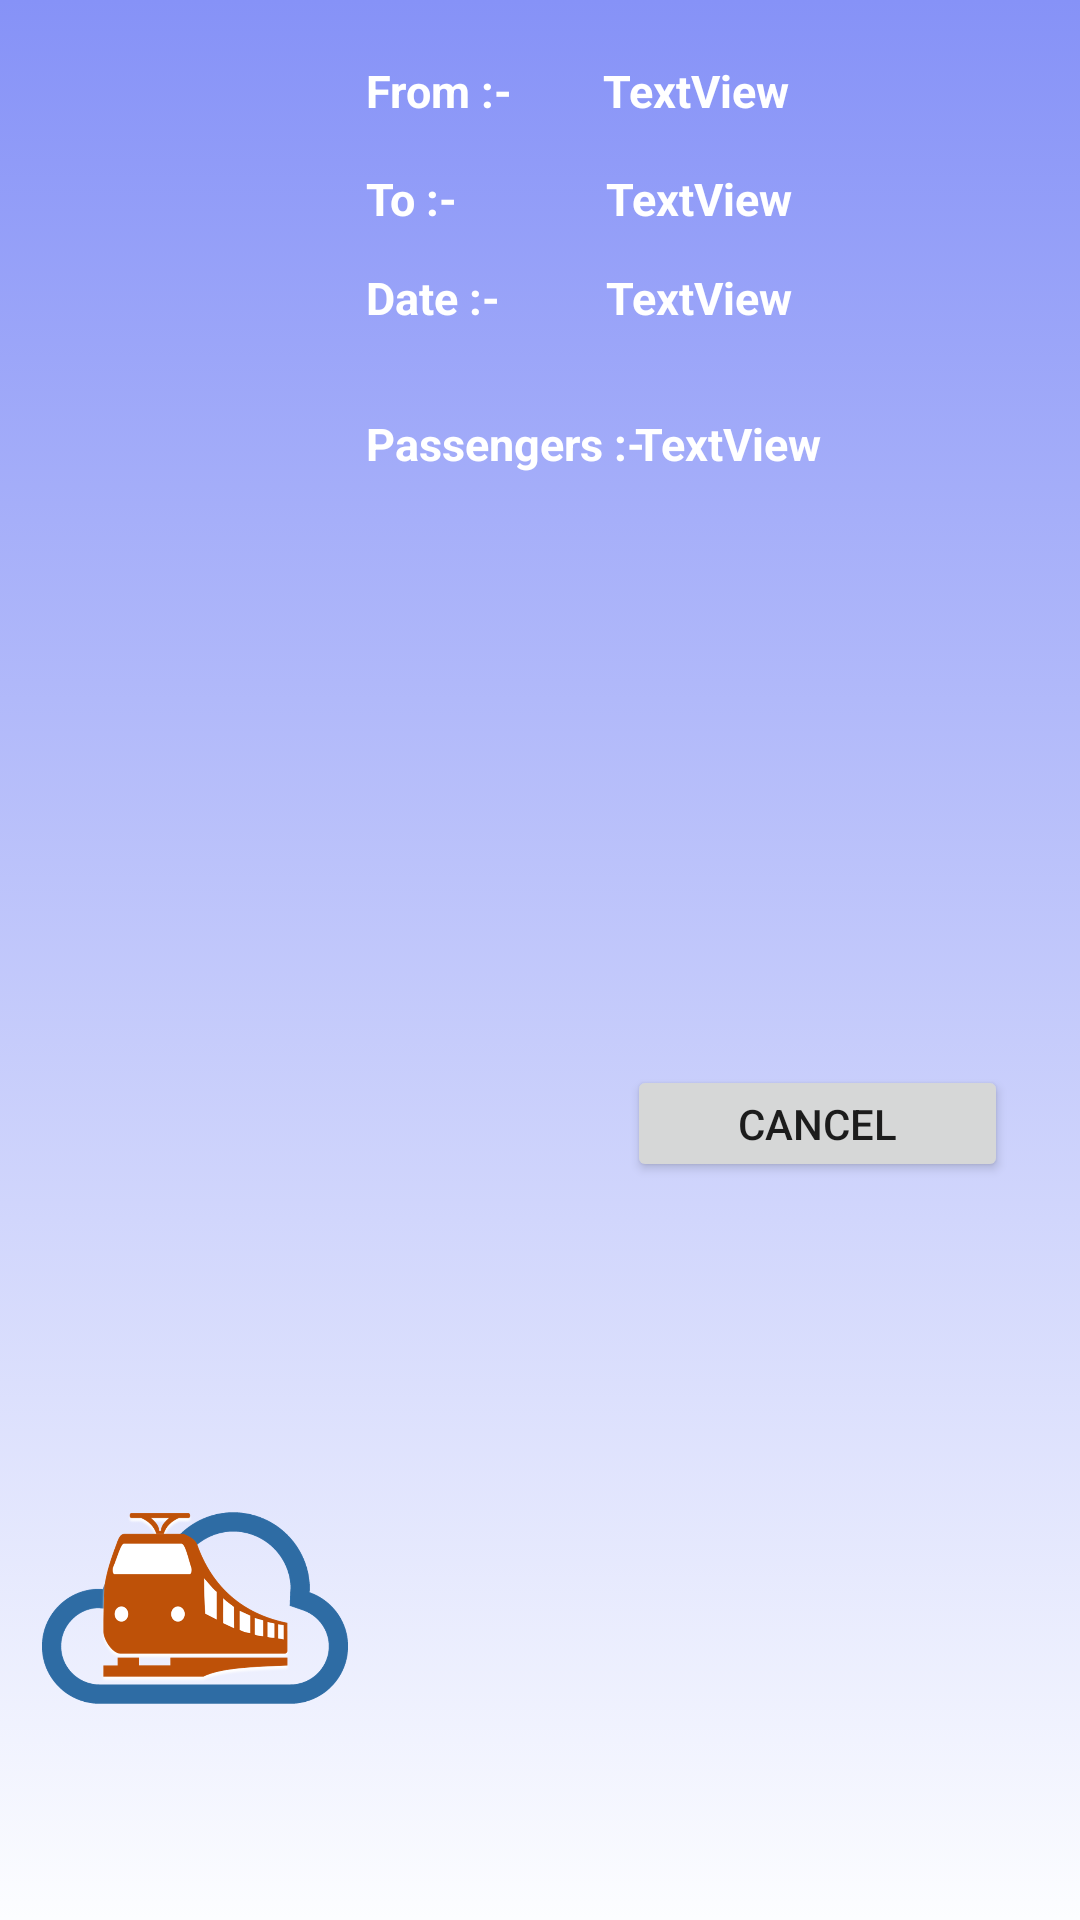

Produce the Android XML layout that renders to this screen, including the resource entries it uses.
<!-- AndroidManifest.xml: application theme Theme.SLIIT_Travel_App -->
<!-- res/layout/activity_train_single_reservation.xml -->
<?xml version="1.0" encoding="utf-8"?>
<androidx.constraintlayout.widget.ConstraintLayout xmlns:android="http://schemas.android.com/apk/res/android"
    xmlns:app="http://schemas.android.com/apk/res-auto"
    xmlns:tools="http://schemas.android.com/tools"
    android:layout_width="match_parent"
    android:layout_height="200dp"
    android:background="@drawable/train_background"
    android:paddingStart="10dp"
    android:paddingLeft="8dp"
    android:paddingTop="8dp"
    android:paddingEnd="8dp"
    android:paddingRight="8dp"
    tools:ignore="MissingDefaultResource"
    tools:layout_editor_absoluteX="-3dp"
    tools:layout_editor_absoluteY="29dp">


    <TextView
        android:id="@+id/from_a"
        android:layout_width="143dp"
        android:layout_height="34dp"
        android:layout_marginEnd="8dp"
        android:text="TextView"
        android:textAppearance="@style/TextAppearance.AppCompat.Large"
        android:textColor="@color/white"
        android:textSize="15sp"
        android:textStyle="bold"
        app:layout_constraintBaseline_toBaselineOf="@+id/train_from"
        app:layout_constraintEnd_toEndOf="parent" />

    <TextView
        android:id="@+id/train_from"
        android:layout_width="116dp"
        android:layout_height="31dp"
        android:layout_marginStart="112dp"
        android:layout_marginTop="12dp"
        android:text="From :-"
        android:textColor="@color/white"
        android:textSize="15sp"
        android:textStyle="bold"
        app:layout_constraintStart_toStartOf="parent"
        app:layout_constraintTop_toTopOf="parent" />

    <TextView
        android:id="@+id/date"
        android:layout_width="121dp"
        android:layout_height="29dp"
        android:layout_marginStart="112dp"
        android:layout_marginTop="8dp"
        android:text="Date :-"
        android:textColor="@color/white"
        android:textSize="15sp"
        android:textStyle="bold"
        app:layout_constraintStart_toStartOf="parent"
        app:layout_constraintTop_toBottomOf="@+id/train_to" />

    <TextView
        android:id="@+id/passengers"
        android:layout_width="125dp"
        android:layout_height="28dp"
        android:layout_marginStart="112dp"
        android:text="Passengers :-"
        android:textColor="@color/white"
        android:textSize="15sp"
        android:textStyle="bold"
        app:layout_constraintBottom_toBottomOf="parent"
        app:layout_constraintStart_toStartOf="parent"
        app:layout_constraintTop_toBottomOf="@+id/date"
        app:layout_constraintVertical_bias="0.04" />

    <TextView
        android:id="@+id/passengers_a"
        android:layout_width="149dp"
        android:layout_height="33dp"
        android:text="TextView"
        android:textColor="@color/white"
        android:textSize="15sp"
        android:textStyle="bold"
        app:layout_constraintBaseline_toBaselineOf="@+id/passengers"
        app:layout_constraintEnd_toEndOf="parent"
        app:layout_constraintHorizontal_bias="0.805"
        app:layout_constraintStart_toEndOf="@+id/passengers" />

    <TextView
        android:id="@+id/date_a"
        android:layout_width="150dp"
        android:layout_height="27dp"
        android:text="TextView"
        android:textColor="@color/white"
        android:textSize="15sp"
        android:textStyle="bold"
        app:layout_constraintBaseline_toBaselineOf="@+id/date"
        app:layout_constraintEnd_toEndOf="parent"
        app:layout_constraintHorizontal_bias="1.0"
        app:layout_constraintStart_toEndOf="@+id/date" />

    <TextView
        android:id="@+id/train_to_A"
        android:layout_width="142dp"
        android:layout_height="33dp"
        android:layout_marginEnd="8dp"
        android:text="TextView"
        android:textAppearance="@style/TextAppearance.AppCompat.Large"
        android:textColor="@color/white"
        android:textSize="15sp"
        android:textStyle="bold"
        app:layout_constraintBaseline_toBaselineOf="@+id/train_to"
        app:layout_constraintEnd_toEndOf="parent" />

    <TextView
        android:id="@+id/train_to"
        android:layout_width="109dp"
        android:layout_height="25dp"
        android:layout_marginStart="112dp"
        android:layout_marginTop="36dp"
        android:text="To :-"
        android:textColor="@color/white"
        android:textSize="15sp"
        android:textStyle="bold"
        app:layout_constraintStart_toStartOf="parent"
        app:layout_constraintTop_toTopOf="@+id/train_from" />

    <ImageView
        android:id="@+id/imageView5"
        android:layout_width="102dp"
        android:layout_height="176dp"
        android:layout_marginStart="4dp"
        android:layout_marginBottom="16dp"
        app:layout_constraintBottom_toBottomOf="parent"
        app:layout_constraintEnd_toStartOf="@+id/train_to"
        app:layout_constraintHorizontal_bias="0.0"
        app:layout_constraintStart_toStartOf="parent"
        app:srcCompat="@drawable/train2" />

    <Button
        android:id="@+id/button_c"
        android:layout_width="127dp"
        android:layout_height="39dp"
        android:layout_marginEnd="16dp"
        android:text="Cancel"
        app:layout_constraintBottom_toBottomOf="parent"
        app:layout_constraintEnd_toEndOf="parent"
        app:layout_constraintTop_toBottomOf="@+id/passengers_a"
        app:layout_constraintVertical_bias="0.428" />

</androidx.constraintlayout.widget.ConstraintLayout>
<!-- resources referenced by this layout -->
<resources>
  <color name="white">#FFFFFFFF</color>
  <!-- drawable train2: png bitmap (drawable, 96379 bytes) -->
  <!-- drawable train_background (drawable) -->
  <?xml version="1.0" encoding="utf-8"?>
  <selector xmlns:android="http://schemas.android.com/apk/res/android">
  
      <item>
          <shape>
              <gradient android:angle="90"
                  android:startColor="#FCFCFDFF"
                  android:endColor="#8692f7"/>
          </shape>
      </item>
  </selector>
  <style name="Theme.SLIIT_Travel_App" parent="Theme.MaterialComponents.DayNight.NoActionBar">
          
          <item name="colorPrimary">@color/lavender</item>
          <item name="colorPrimaryVariant">@color/lavender</item>
          <item name="colorOnPrimary">@color/white</item>
          
          <item name="colorSecondary">@color/teal_200</item>
          <item name="colorSecondaryVariant">@color/teal_700</item>
          <item name="colorOnSecondary">@color/black</item>
          
          <item name="android:statusBarColor">?attr/colorPrimaryVariant</item>
          
      </style>
  <color name="lavender">#8692f7</color>
  <color name="teal_200">#FF03DAC5</color>
  <color name="teal_700">#FF018786</color>
  <color name="black">#FF000000</color>
</resources>
